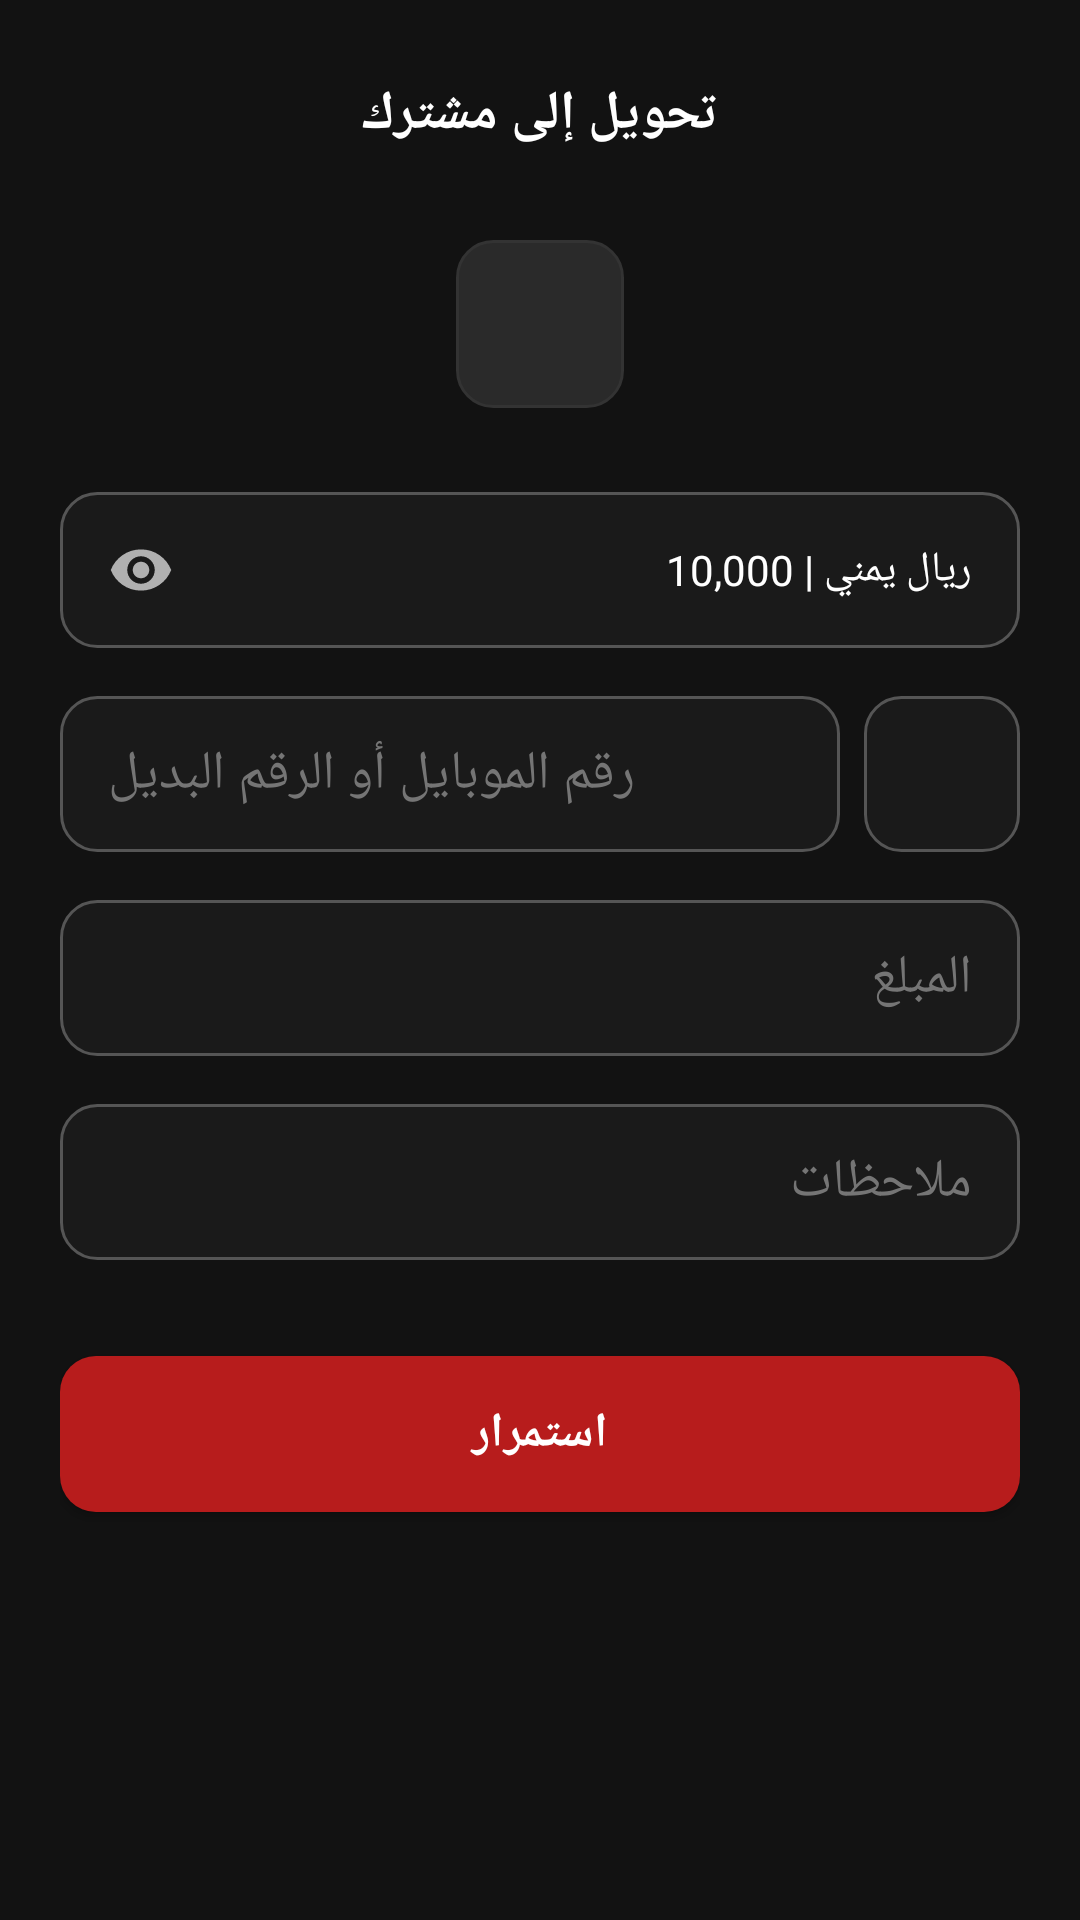

This screen was rendered from an Android layout file. Write that file and the resources it references.
<!-- AndroidManifest.xml: application theme Theme.JaibTap -->
<!-- res/layout/activity_transfer.xml -->
<?xml version="1.0" encoding="utf-8"?>
<ScrollView xmlns:android="http://schemas.android.com/apk/res/android"
    xmlns:app="http://schemas.android.com/apk/res-auto"
    android:layout_width="match_parent"
    android:layout_height="match_parent"
    android:background="@color/background_primary"
    android:fillViewport="true">

    <LinearLayout
        android:layout_width="match_parent"
        android:layout_height="wrap_content"
        android:orientation="vertical"
        android:padding="20dp">

        
        <RelativeLayout
            android:layout_width="match_parent"
            android:layout_height="wrap_content">

            <ImageView
                android:id="@+id/btnBack"
                android:layout_width="36dp"
                android:layout_height="36dp"
                android:padding="6dp"
                android:src="@drawable/ic_back"
                android:layout_alignParentStart="true"
                android:contentDescription="@string/back" />

            <TextView
                android:layout_width="wrap_content"
                android:layout_height="wrap_content"
                android:layout_centerInParent="true"
                android:text="@string/transfer_title"
                android:textColor="@color/white"
                android:textSize="18sp"
                android:textStyle="bold" />
        </RelativeLayout>

        
        <FrameLayout
            android:layout_width="56dp"
            android:layout_height="56dp"
            android:layout_gravity="center"
            android:background="@drawable/bg_button_secondary"
            android:layout_marginTop="24dp">

            <ImageView
                android:layout_width="28dp"
                android:layout_height="28dp"
                android:layout_gravity="center"
                android:src="@drawable/ic_transfer"
                app:tint="@color/primary_red_light" />
        </FrameLayout>

        
        <LinearLayout
            android:layout_width="match_parent"
            android:layout_height="@dimen/input_height"
            android:background="@drawable/bg_input_field"
            android:gravity="center_vertical"
            android:paddingHorizontal="16dp"
            android:layout_marginTop="28dp">

            <ImageView
                android:layout_width="22dp"
                android:layout_height="22dp"
                android:src="@drawable/ic_eye"
                app:tint="@color/text_secondary" />

            <TextView
                android:id="@+id/tvAvailableBalance"
                android:layout_width="0dp"
                android:layout_height="wrap_content"
                android:layout_weight="1"
                android:text="ريال يمني | 10,000"
                android:textAlignment="viewEnd"
                android:textColor="@color/white"
                android:textSize="14sp" />
        </LinearLayout>

        
        <LinearLayout
            android:layout_width="match_parent"
            android:layout_height="@dimen/input_height"
            android:orientation="horizontal"
            android:layout_marginTop="16dp">

            <EditText
                android:id="@+id/etRecipientWallet"
                android:layout_width="0dp"
                android:layout_height="match_parent"
                android:layout_weight="1"
                android:background="@drawable/bg_input_field"
                android:hint="رقم الموبايل أو الرقم البديل"
                android:inputType="phone"
                android:paddingHorizontal="16dp"
                android:textColor="@color/white"
                android:textColorHint="@color/text_hint" />

            <View
                android:layout_width="8dp"
                android:layout_height="match_parent" />

            
            <ImageButton
                android:id="@+id/btnQuickPick"
                android:layout_width="@dimen/input_height"
                android:layout_height="match_parent"
                android:background="@drawable/bg_input_field"
                android:src="@drawable/ic_transfer"
                app:tint="@color/button_red"
                android:contentDescription="Select demo user" />
        </LinearLayout>

        
        <TextView
            android:id="@+id/tvResolvedName"
            android:layout_width="wrap_content"
            android:layout_height="wrap_content"
            android:text="المستفيد: محمد (محفظة معتمدة)"
            android:textColor="@color/success_green"
            android:textSize="12sp"
            android:layout_marginTop="4dp"
            android:visibility="gone" />

        
        <EditText
            android:id="@+id/etAmount"
            android:layout_width="match_parent"
            android:layout_height="@dimen/input_height"
            android:background="@drawable/bg_input_field"
            android:hint="@string/amount"
            android:inputType="numberDecimal"
            android:paddingHorizontal="16dp"
            android:textColor="@color/white"
            android:textColorHint="@color/text_hint"
            android:layout_marginTop="16dp" />

        
        <EditText
            android:id="@+id/etNotes"
            android:layout_width="match_parent"
            android:layout_height="@dimen/input_height"
            android:background="@drawable/bg_input_field"
            android:hint="@string/notes"
            android:inputType="text"
            android:paddingHorizontal="16dp"
            android:textColor="@color/white"
            android:textColorHint="@color/text_hint"
            android:layout_marginTop="16dp" />

        
        <Button
            android:id="@+id/btnContinue"
            android:layout_width="match_parent"
            android:layout_height="@dimen/button_height"
            android:background="@drawable/bg_button_primary"
            app:backgroundTint="@null"
            android:text="@string/continue_btn"
            android:textColor="@color/white"
            android:textSize="16sp"
            android:textStyle="bold"
            android:layout_marginTop="32dp" />

    </LinearLayout>
</ScrollView>
<!-- resources referenced by this layout -->
<resources>
  <color name="background_primary">#FF121212</color>
  <color name="button_red">#FFB71C1C</color>
  <color name="primary_red_light">#FFD32F2F</color>
  <color name="success_green">#FF4CAF50</color>
  <color name="text_hint">#FF757575</color>
  <color name="text_secondary">#FFB0B0B0</color>
  <color name="white">#FFFFFFFF</color>
  <dimen name="button_height">52dp</dimen>
  <dimen name="input_height">52dp</dimen>
  <!-- drawable bg_button_primary (drawable) -->
  <?xml version="1.0" encoding="utf-8"?>
  <shape xmlns:android="http://schemas.android.com/apk/res/android"
      android:shape="rectangle">
      <solid android:color="@color/button_red" />
      <corners android:radius="@dimen/corner_radius" />
  </shape>
  <!-- drawable bg_button_secondary (drawable) -->
  <?xml version="1.0" encoding="utf-8"?>
  <shape xmlns:android="http://schemas.android.com/apk/res/android"
      android:shape="rectangle">
      <solid android:color="@color/tab_unselected" />
      <stroke
          android:width="1dp"
          android:color="@color/divider" />
      <corners android:radius="@dimen/corner_radius" />
  </shape>
  <!-- drawable bg_input_field (drawable) -->
  <?xml version="1.0" encoding="utf-8"?>
  <shape xmlns:android="http://schemas.android.com/apk/res/android"
      android:shape="rectangle">
      <solid android:color="@color/background_input" />
      <stroke
          android:width="1dp"
          android:color="@color/border_input" />
      <corners android:radius="@dimen/corner_radius" />
  </shape>
  <!-- drawable ic_eye (drawable) -->
  <vector xmlns:android="http://schemas.android.com/apk/res/android"
      android:width="24dp"
      android:height="24dp"
      android:viewportWidth="24"
      android:viewportHeight="24">
      <path
          android:fillColor="@color/white"
          android:pathData="M12,4.5C7,4.5 2.73,7.61 1,12c1.73,4.39 6,7.5 11,7.5s9.27,-3.11 11,-7.5c-1.73,-4.39 -6,-7.5 -11,-7.5zM12,17c-2.76,0 -5,-2.24 -5,-5s2.24,-5 5,-5 5,2.24 5,5 -2.24,5 -5,5zm0,-8c-1.66,0 -3,1.34 -3,3s1.34,3 3,3 3,-1.34 3,-3 -1.34,-3 -3,-3z" />
  </vector>
  <string name="amount">المبلغ</string>
  <string name="back">رجوع</string>
  <string name="continue_btn">استمرار</string>
  <string name="notes">ملاحظات</string>
  <string name="transfer_title">تحويل إلى مشترك</string>
  <style name="Theme.JaibTap" parent="Theme.MaterialComponents.DayNight.NoActionBar">
          <item name="colorPrimary">@color/primary_red</item>
          <item name="colorPrimaryDark">@color/primary_red_dark</item>
          <item name="colorAccent">@color/primary_red</item>
          <item name="android:windowBackground">@color/background_primary</item>
          <item name="android:statusBarColor">@color/black</item>
          <item name="android:navigationBarColor">@color/black</item>
          <item name="android:textColorPrimary">@color/text_primary</item>
          <item name="android:textColorSecondary">@color/text_secondary</item>
          <item name="android:textColorHint">@color/text_hint</item>
          <item name="android:forceDarkAllowed">false</item>
      </style>
  <dimen name="corner_radius">12dp</dimen>
  <color name="tab_unselected">#FF2A2A2A</color>
  <color name="divider">#FF333333</color>
  <color name="background_input">#FF1A1A1A</color>
  <color name="border_input">#FF555555</color>
  <color name="primary_red">#FFA81C2E</color>
  <color name="primary_red_dark">#FF8B1525</color>
  <color name="black">#FF000000</color>
  <color name="text_primary">#FFFFFFFF</color>
</resources>
